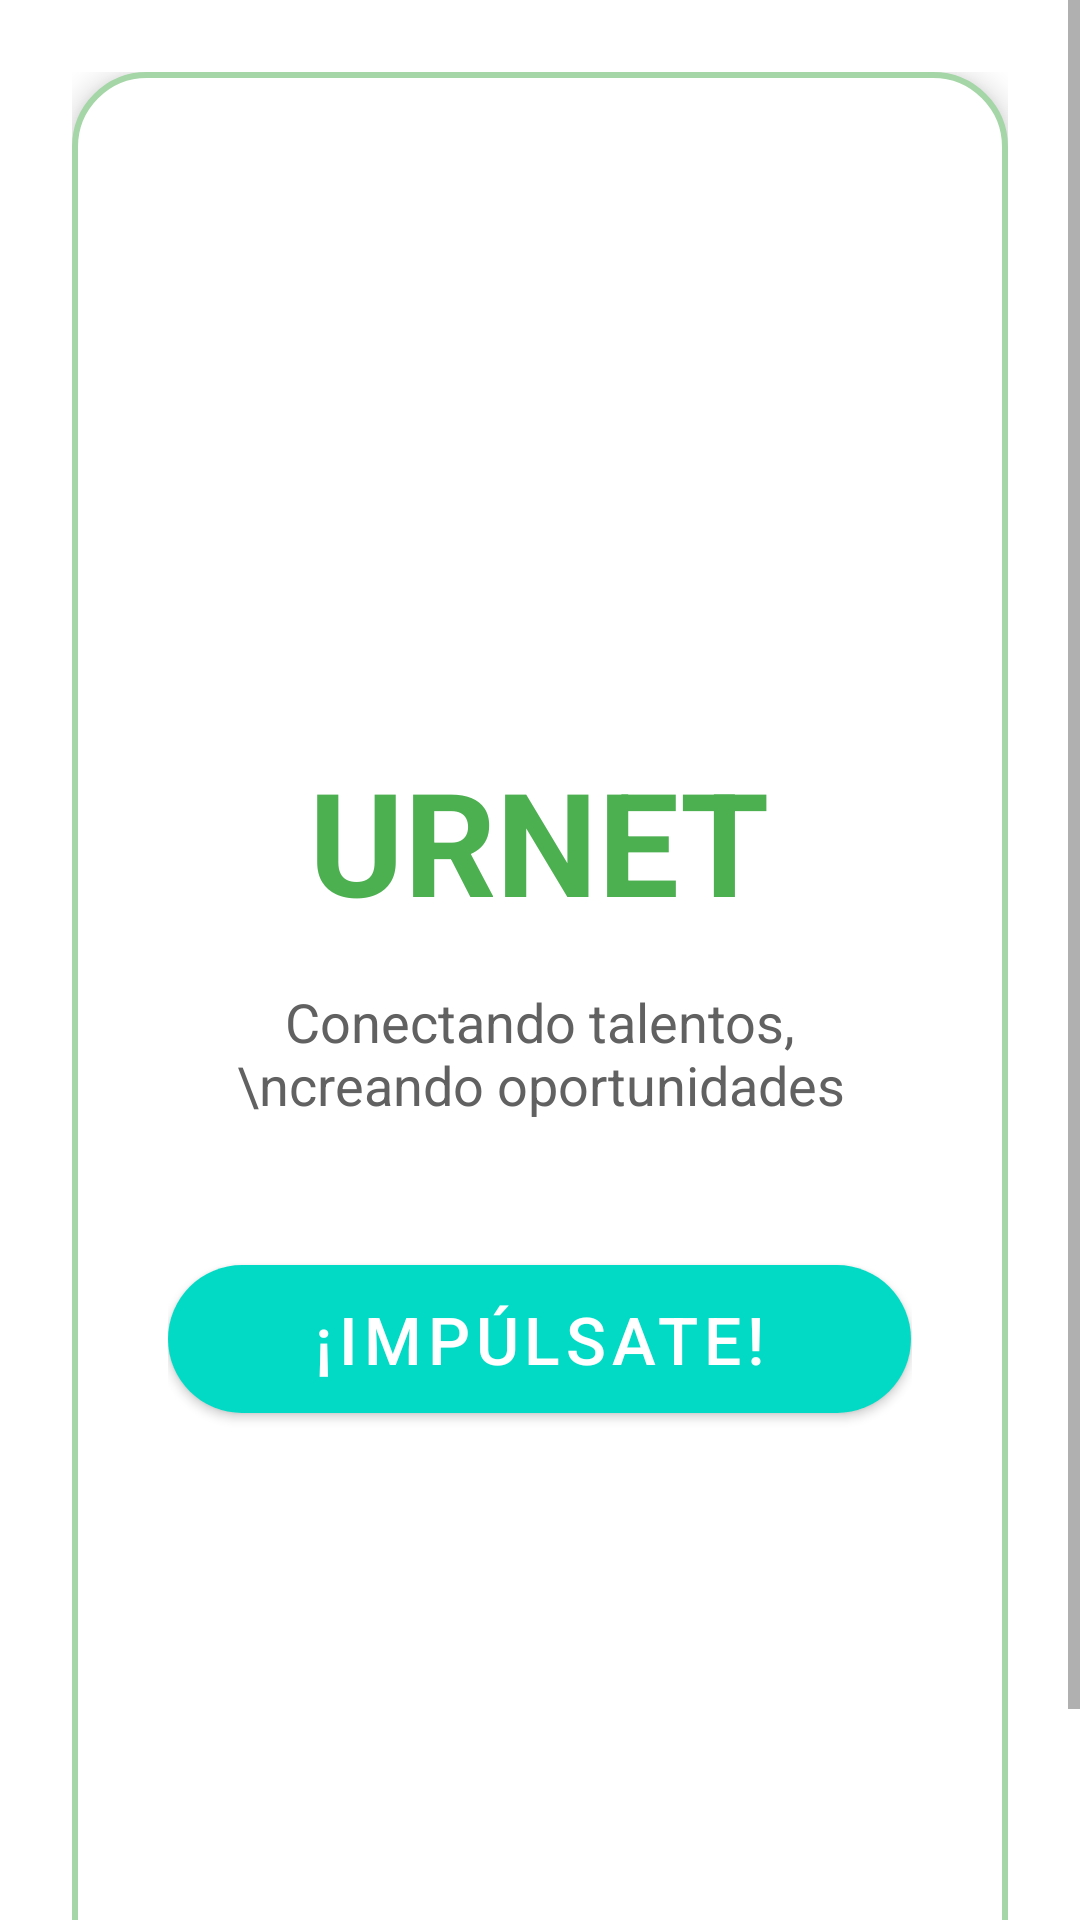

Produce the Android XML layout that renders to this screen, including the resource entries it uses.
<!-- AndroidManifest.xml: application theme Theme.SignUpSignIn -->
<!-- res/layout/activity_landing.xml -->
<ScrollView xmlns:android="http://schemas.android.com/apk/res/android"
    android:layout_width="match_parent"
    android:layout_height="match_parent"
    android:background="@color/white">

    <FrameLayout
        android:layout_width="match_parent"
        android:layout_height="match_parent">

        <LinearLayout
            android:layout_width="match_parent"
            android:layout_height="wrap_content"
            android:orientation="vertical"
            android:gravity="center_horizontal"
            android:layout_gravity="center"
            android:padding="24dp">

            <LinearLayout
                android:layout_width="match_parent"
                android:layout_height="671dp"
                android:background="@drawable/landing_background"
                android:elevation="6dp"
                android:gravity="center"
                android:orientation="vertical"
                android:padding="32dp">

                <TextView
                    android:layout_width="wrap_content"
                    android:layout_height="wrap_content"
                    android:layout_marginBottom="16dp"
                    android:text="URNET"
                    android:textColor="@color/green_primary"
                    android:textSize="48sp"
                    android:textStyle="bold" />

                <TextView
                    android:layout_width="wrap_content"
                    android:layout_height="wrap_content"
                    android:layout_marginBottom="48dp"
                    android:gravity="center"
                    android:text="Conectando talentos,\ncreando oportunidades"
                    android:textAlignment="center"
                    android:textColor="@color/gray_dark"
                    android:textSize="18sp" />

                <com.google.android.material.button.MaterialButton
                    android:id="@+id/btnImpulsate"
                    android:layout_width="wrap_content"
                    android:layout_height="wrap_content"
                    android:layout_gravity="center"
                    android:background="@drawable/button_background"
                    android:paddingStart="48dp"
                    android:paddingEnd="48dp"
                    android:text="¡Impúlsate!"
                    android:textColor="@color/white"
                    android:textSize="22sp" />

            </LinearLayout>

        </LinearLayout>

    </FrameLayout>
</ScrollView>
<!-- resources referenced by this layout -->
<resources>
  <color name="gray_dark">#616161</color>
  <color name="green_primary">#4CAF50</color>
  <color name="white">#FFFFFFFF</color>
  <!-- drawable button_background (drawable) -->
  <?xml version="1.0" encoding="utf-8"?>
  <shape xmlns:android="http://schemas.android.com/apk/res/android">
      <solid android:color="@color/green_primary" />
      <corners android:radius="34dp" />
  </shape>
  <!-- drawable landing_background (drawable) -->
  <?xml version="1.0" encoding="utf-8"?>
  <shape xmlns:android="http://schemas.android.com/apk/res/android">
      <solid android:color="@android:color/white" />
      <corners android:radius="24dp" />
      <stroke
          android:width="2dp"
          android:color="@color/green_light" />
  </shape>
  <style name="Theme.SignUpSignIn" parent="Theme.MaterialComponents.DayNight.DarkActionBar">
          <item name="colorPrimary">@color/teal_200</item>
          <item name="colorPrimaryVariant">@color/teal_700</item>
          <item name="colorOnPrimary">@color/black</item>
          <item name="colorSecondary">@color/teal_200</item>
          <item name="colorSecondaryVariant">@color/teal_700</item>
          <item name="android:statusBarColor">@color/teal_700</item>
          <item name="android:windowLightStatusBar">true</item>
      </style>
  <color name="green_light">#A5D6A7</color>
  <color name="teal_200">#FF03DAC5</color>
  <color name="teal_700">#FF018786</color>
  <color name="black">#FF000000</color>
</resources>
